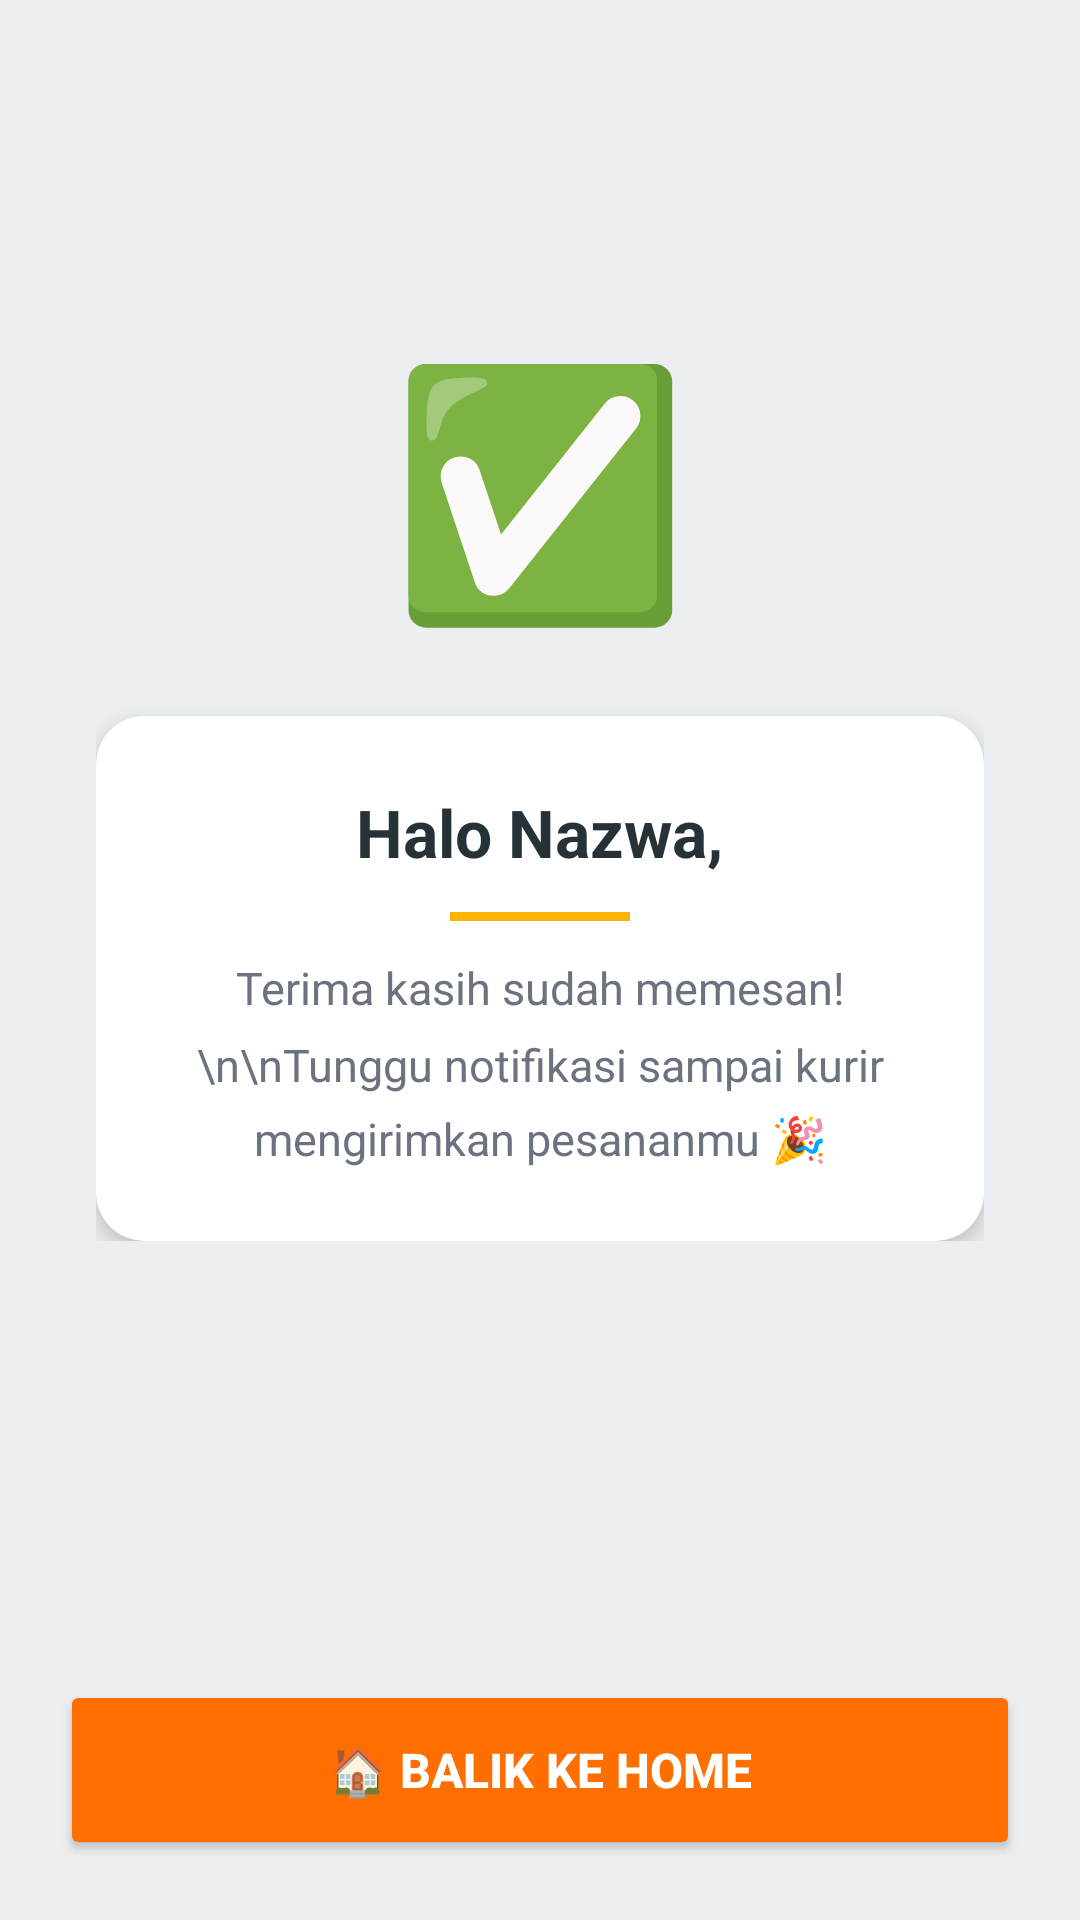

Write the Android layout XML for this screen, with the resource values it uses.
<!-- AndroidManifest.xml: application theme Theme.PraktikumWireframe -->
<!-- res/layout/activity_confirm.xml -->
<?xml version="1.0" encoding="utf-8"?>
<androidx.constraintlayout.widget.ConstraintLayout
    xmlns:android="http://schemas.android.com/apk/res/android"
    xmlns:app="http://schemas.android.com/apk/res-auto"
    android:layout_width="match_parent"
    android:layout_height="match_parent"
    android:background="@color/lightGrayBg">

    <LinearLayout
        android:layout_width="0dp"
        android:layout_height="wrap_content"
        android:orientation="vertical"
        android:gravity="center"
        android:padding="32dp"
        app:layout_constraintTop_toTopOf="parent"
        app:layout_constraintStart_toStartOf="parent"
        app:layout_constraintEnd_toEndOf="parent"
        app:layout_constraintBottom_toTopOf="@id/btnSelesai"
        app:layout_constraintVertical_bias="0.4">

        
        <TextView
            android:text="✅"
            android:textSize="80sp"
            android:layout_width="wrap_content"
            android:layout_height="wrap_content"
            android:layout_marginBottom="24dp"/>

        <com.google.android.material.card.MaterialCardView
            android:layout_width="match_parent"
            android:layout_height="wrap_content"
            app:cardCornerRadius="16dp"
            app:cardElevation="4dp"
            app:strokeWidth="0dp"
            app:cardBackgroundColor="@android:color/white">

            <LinearLayout
                android:orientation="vertical"
                android:padding="24dp"
                android:gravity="center"
                android:layout_width="match_parent"
                android:layout_height="wrap_content">

                <TextView
                    android:id="@+id/tvHalo"
                    android:text="Halo Nazwa,"
                    android:textStyle="bold"
                    android:textSize="22sp"
                    android:textColor="@color/darkGray"
                    android:gravity="center"
                    android:layout_width="wrap_content"
                    android:layout_height="wrap_content" />

                <View
                    android:layout_width="60dp"
                    android:layout_height="3dp"
                    android:background="@color/accentYellow"
                    android:layout_marginTop="12dp"
                    android:layout_marginBottom="12dp"/>

                <TextView
                    android:id="@+id/tvTerimaKasih"
                    android:text="Terima kasih sudah memesan!\n\nTunggu notifikasi sampai kurir mengirimkan pesananmu 🎉"
                    android:textColor="@color/textSecondary"
                    android:textSize="15sp"
                    android:lineSpacingMultiplier="1.4"
                    android:gravity="center"
                    android:layout_width="match_parent"
                    android:layout_height="wrap_content"/>
            </LinearLayout>
        </com.google.android.material.card.MaterialCardView>
    </LinearLayout>

    <Button
        android:id="@+id/btnSelesai"
        android:text="🏠 BALIK KE HOME"
        android:textColor="#FFFFFF"
        android:textStyle="bold"
        android:textSize="16sp"
        android:backgroundTint="@color/ketchupOrange"
        android:elevation="6dp"
        android:layout_width="0dp"
        android:layout_height="60dp"
        android:layout_margin="20dp"
        app:cornerRadius="12dp"
        app:layout_constraintBottom_toBottomOf="parent"
        app:layout_constraintStart_toStartOf="parent"
        app:layout_constraintEnd_toEndOf="parent"/>
</androidx.constraintlayout.widget.ConstraintLayout>
<!-- resources referenced by this layout -->
<resources>
  <color name="accentYellow">#FFB300</color>
  <color name="darkGray">#263238</color>
  <color name="ketchupOrange">#FF6F00</color>
  <color name="lightGrayBg">#ECEFF1</color>
  <color name="textSecondary">#6B7280</color>
  <style name="Theme.PraktikumWireframe" parent="Theme.Material3.Light.NoActionBar">
          <item name="android:statusBarColor">@color/bg</item>
          <item name="android:navigationBarColor">@color/bg</item>
          <item name="android:windowBackground">@color/bg</item>
          <item name="colorPrimary">@color/btnDark</item>
          <item name="colorOnPrimary">@android:color/white</item>
      </style>
  <color name="bg">#FFFFFF</color>
  <color name="btnDark">#26282B</color>
</resources>
